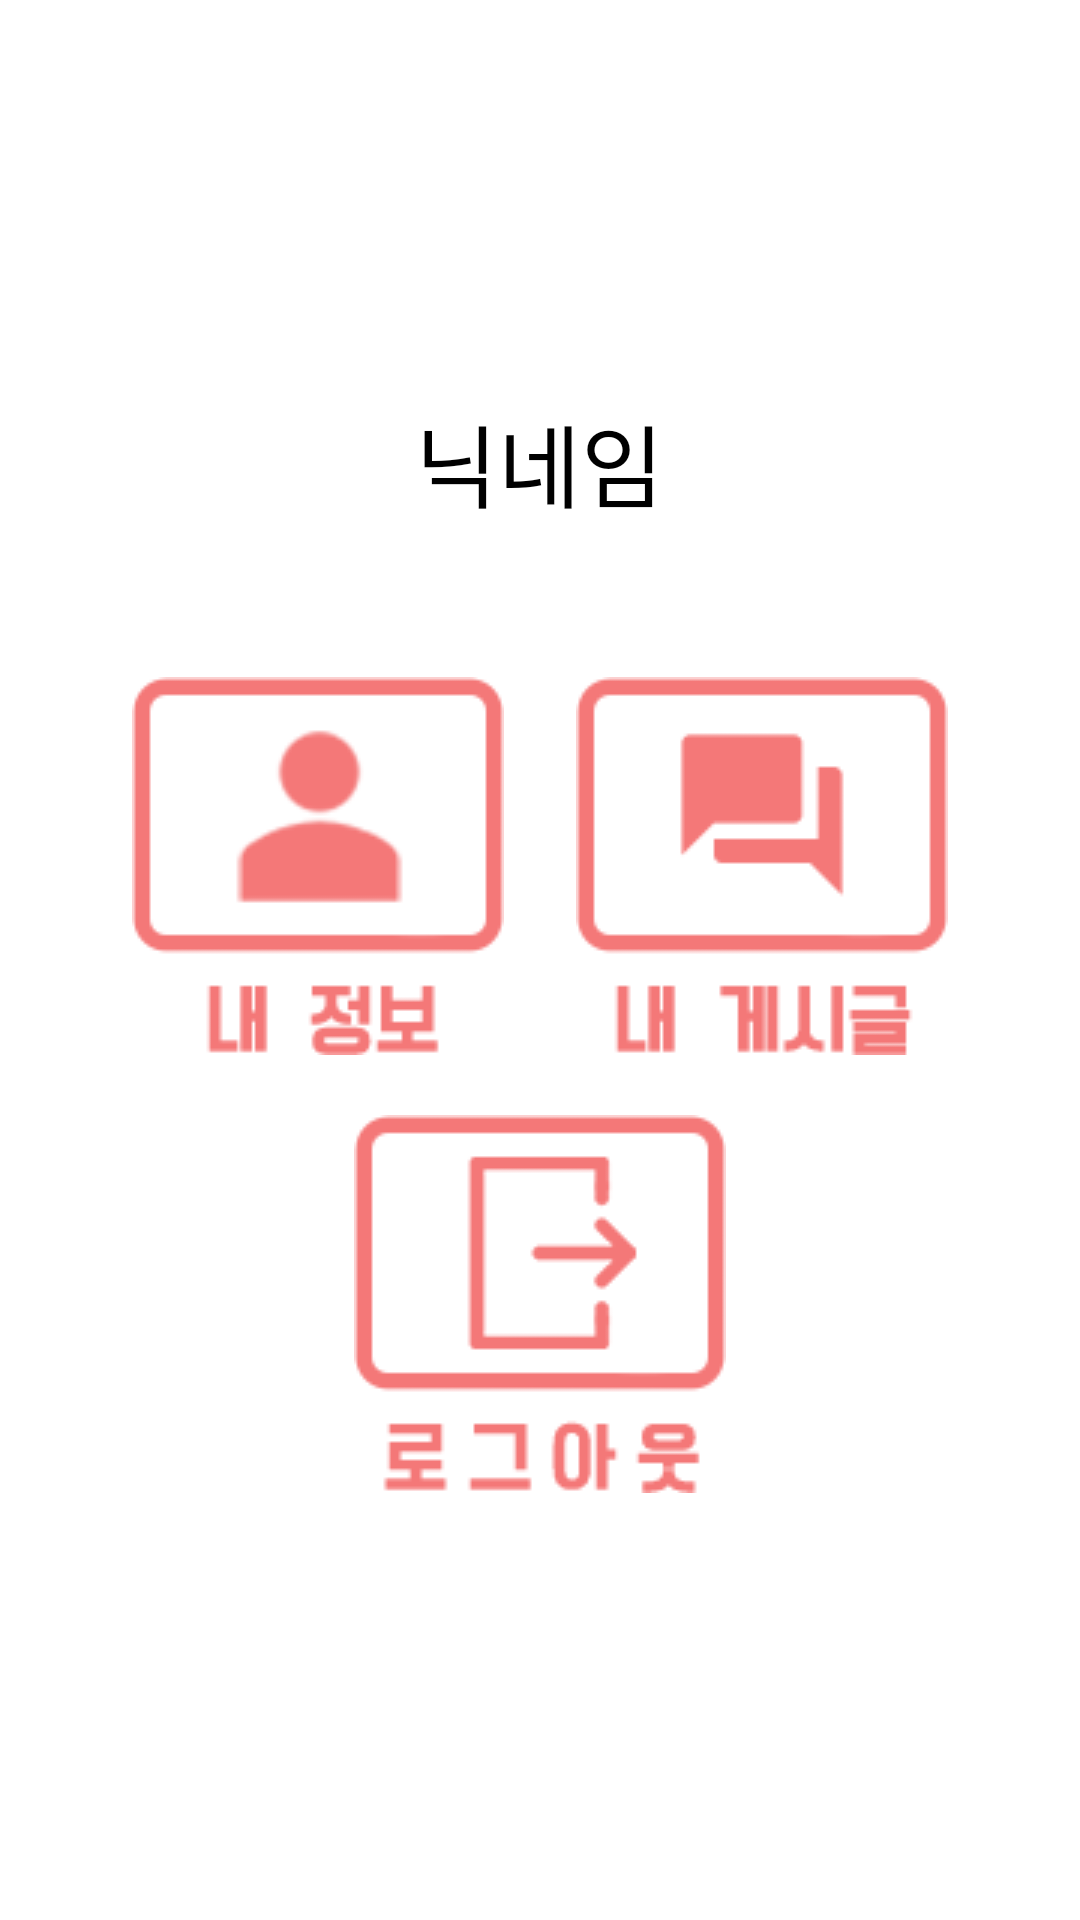

Reconstruct the res/layout file that produces this screen, plus the resources it refers to.
<!-- AndroidManifest.xml: application theme Theme.MyApplication -->
<!-- res/layout/fragment_my.xml -->
<?xml version="1.0" encoding="utf-8"?>
<FrameLayout xmlns:android="http://schemas.android.com/apk/res/android"
    xmlns:app="http://schemas.android.com/apk/res-auto"
    xmlns:tools="http://schemas.android.com/tools"
    android:layout_width="match_parent"
    android:layout_height="match_parent"
    android:layout_marginBottom="60dp"
    android:orientation="vertical"
    tools:context=".MyFragments.MyFragment">

    <LinearLayout
        android:layout_width="match_parent"
        android:layout_height="match_parent"
        android:gravity="center_horizontal|center_vertical"
        android:orientation="vertical">

        <TextView
            android:id="@+id/nickNameText"
            android:layout_width="wrap_content"
            android:layout_height="wrap_content"
            android:layout_marginBottom="40dp"
            android:text="닉네임"
            android:textColor="#000000"
            android:textSize="30sp" />

        <LinearLayout
            android:layout_width="wrap_content"
            android:layout_height="wrap_content"
            android:orientation="horizontal">

            <ImageButton
                android:id="@+id/myInfoBtn"
                style="?android:attr/borderlessButtonStyle"
                android:layout_width="wrap_content"
                android:layout_height="wrap_content"
                android:layout_weight="1"
                android:src="@drawable/myinfobtn" />

            <ImageButton
                android:id="@+id/myPostBtn"
                style="?android:attr/borderlessButtonStyle"
                android:layout_width="wrap_content"
                android:layout_height="wrap_content"
                android:src="@drawable/mypostbtn"
                />

        </LinearLayout>

        <LinearLayout
            android:layout_width="wrap_content"
            android:layout_height="wrap_content"
            android:orientation="horizontal">

            <ImageButton
                android:id="@+id/logoutBtn"
                android:layout_width="wrap_content"
                android:layout_height="wrap_content"
                android:layout_weight="1"
                android:src="@drawable/logoutbtn"
                style="?android:attr/borderlessButtonStyle"/>
        </LinearLayout>
    </LinearLayout>
</FrameLayout>
<!-- resources referenced by this layout -->
<resources>
  <!-- drawable logoutbtn: png bitmap (drawable, 4853 bytes) -->
  <!-- drawable myinfobtn: png bitmap (drawable, 5078 bytes) -->
  <!-- drawable mypostbtn: png bitmap (drawable, 4165 bytes) -->
  <style name="Theme.MyApplication" parent="Theme.MaterialComponents.DayNight.NoActionBar">
          
          <item name="colorPrimary">@color/darkPink</item>
          <item name="colorPrimaryVariant">@color/darkPink</item>
          <item name="colorOnPrimary">@color/white</item>
          
          <item name="colorSecondary">#7EF192</item>
          <item name="colorSecondaryVariant">#2DC897</item>
          <item name="colorOnSecondary">@color/black</item>
          
          <item name="android:statusBarColor" tools:targetApi="l">?attr/colorPrimaryVariant</item>
          
      </style>
  <color name="darkPink">#e47878</color>
  <color name="white">#FFFFFFFF</color>
  <color name="black">#FF000000</color>
</resources>
